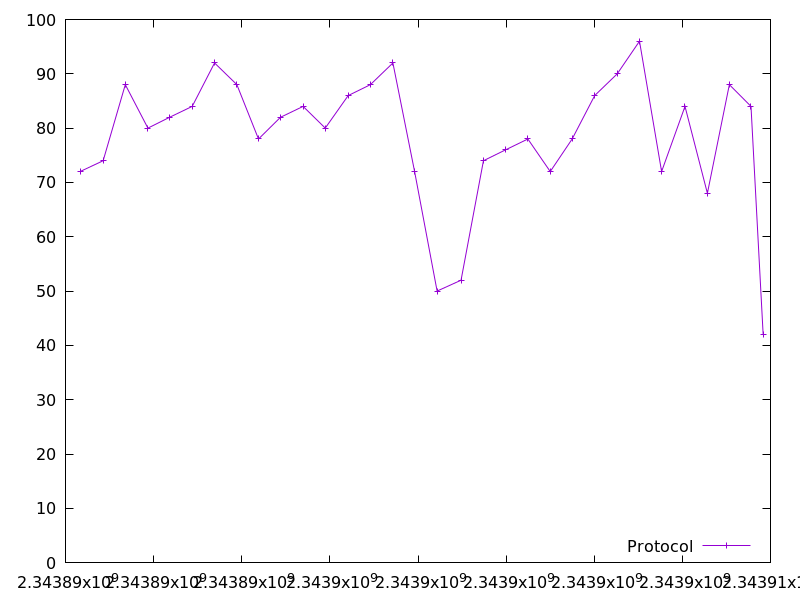

Values plotted in this chart, from the file beside it:
2343890331.332151, 72.0
2343890855, 74.0
2343891358, 88.0
2343891870, 80.0
2343892363, 82.0
2343892876, 84.0
2343893383, 92.0
2343893889, 88.0
2343894380, 78.0
2343894880, 82.0
2343895393, 84.0
2343895896, 80.0
2343896417, 86.0
2343896921, 88.0
2343897431, 92.0
2343897924, 72.0
2343898434, 50.0
2343898978, 52.0
2343899487, 74.0
2343899987, 76.0
2343900494, 78.0
2343901002, 72.0
2343901499, 78.0
2343902011, 86.0
2343902523, 90.0
2343903028, 96.0
2343903529, 72.0
2343904061, 84.0
2343904569, 68.0
2343905067, 88.0
2343905559, 84.0
2343905834, 42.0
